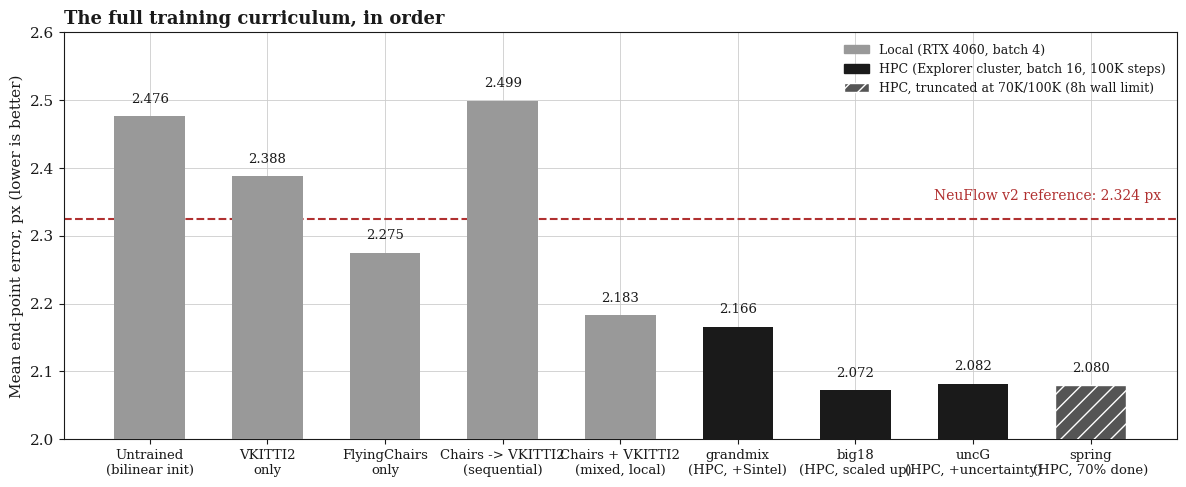
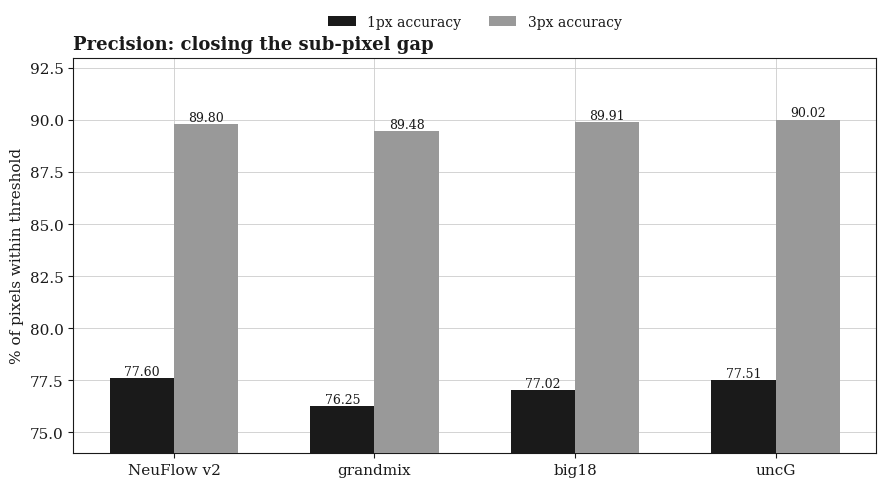
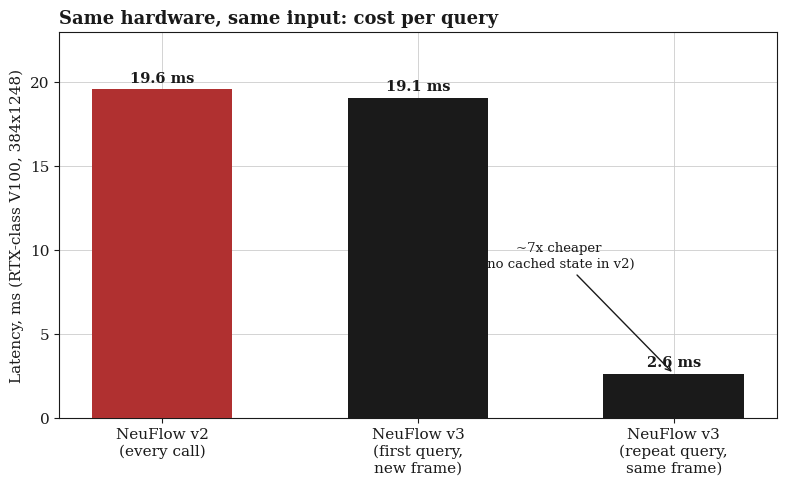
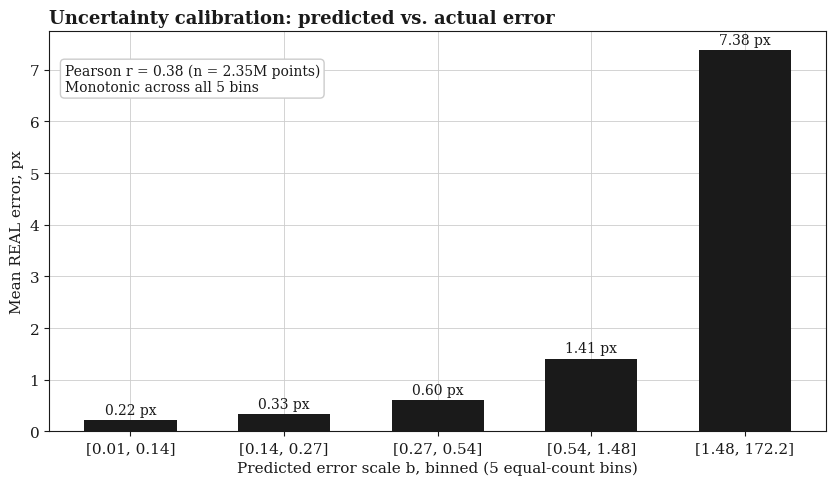
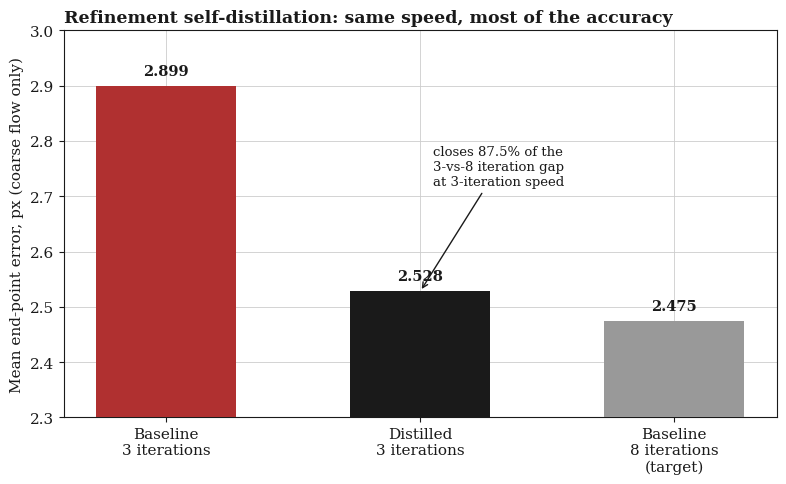

Here is the Python script that generated these plots, in order:
"""Generate the four comparison plots for the revamped deck, from numbers
verified and logged in docs/V3DEV_LOG.md. No new evals run here -- this is
pure presentation of already-measured results.
"""

import os
import numpy as np
import matplotlib
matplotlib.use('Agg')
import matplotlib.pyplot as plt

OUT = 'results/plots'
os.makedirs(OUT, exist_ok=True)

INK = '#1a1a1a'
GRAY = '#888888'
LIGHT = '#cccccc'
plt.rcParams.update({
    'font.family': 'serif', 'font.size': 11, 'text.color': INK,
    'axes.edgecolor': INK, 'axes.labelcolor': INK,
    'xtick.color': INK, 'ytick.color': INK, 'axes.grid': True,
    'grid.color': LIGHT, 'grid.linewidth': 0.6, 'figure.facecolor': 'white',
    'axes.facecolor': 'white',
})

V2_EPE = 2.324

# ---------------------------------------------------------------- Plot A
# Training curriculum: EPE across every stage, in chronological/logical order
stages = [
    ('Untrained\n(bilinear init)', 2.476, 'local'),
    ('VKITTI2\nonly', 2.388, 'local'),
    ('FlyingChairs\nonly', 2.275, 'local'),
    ('Chairs -> VKITTI2\n(sequential)', 2.499, 'local'),
    ('Chairs + VKITTI2\n(mixed, local)', 2.183, 'local'),
    ('grandmix\n(HPC, +Sintel)', 2.166, 'hpc'),
    ('big18\n(HPC, scaled up)', 2.072, 'hpc'),
    ('uncG\n(HPC, +uncertainty)', 2.082, 'hpc'),
    ('spring\n(HPC, 70% done)', 2.080, 'hpc_partial'),
]
labels = [s[0] for s in stages]
vals = [s[1] for s in stages]
color_map = {'local': '#999999', 'hpc': INK, 'hpc_partial': '#555555'}
colors = [color_map[s[2]] for s in stages]
hatches = ['//' if s[2] == 'hpc_partial' else None for s in stages]

fig, ax = plt.subplots(figsize=(12, 5), dpi=150)
bars = ax.bar(labels, vals, color=colors, width=0.6, zorder=3)
for bar, h in zip(bars, hatches):
    if h:
        bar.set_hatch(h)
        bar.set_edgecolor('white')
ax.axhline(V2_EPE, color='#b03030', linestyle='--', linewidth=1.5, zorder=2)
ax.text(len(labels) - 0.4, V2_EPE + 0.025, f'NeuFlow v2 reference: {V2_EPE:.3f} px',
        color='#b03030', fontsize=10, ha='right', va='bottom')
for bar, v in zip(bars, vals):
    ax.text(bar.get_x() + bar.get_width() / 2, v + 0.02, f'{v:.3f}',
            ha='center', fontsize=9.5, color=INK)
ax.set_ylabel('Mean end-point error, px (lower is better)')
ax.set_title('The full training curriculum, in order', loc='left', fontsize=13, fontweight='bold')
ax.set_ylim(2.0, 2.6)
from matplotlib.patches import Patch
ax.legend(handles=[Patch(color='#999999', label='Local (RTX 4060, batch 4)'),
                   Patch(color=INK, label='HPC (Explorer cluster, batch 16, 100K steps)'),
                   Patch(facecolor='#555555', hatch='//', edgecolor='white', label='HPC, truncated at 70K/100K (8h wall limit)')],
          loc='upper right', frameon=False, fontsize=9)
plt.xticks(rotation=0, fontsize=9.5)
plt.tight_layout()
plt.savefig(f'{OUT}/curriculum_epe.png', bbox_inches='tight', facecolor='white')
plt.close()
print(f'{OUT}/curriculum_epe.png')

# ---------------------------------------------------------------- Plot B
# 1px / 3px accuracy: v2 vs the three HPC checkpoints
names = ['NeuFlow v2', 'grandmix', 'big18', 'uncG']
acc1 = [77.6, 76.25, 77.02, 77.51]
acc3 = [89.8, 89.48, 89.91, 90.02]
x = np.arange(len(names))
w = 0.32

fig, ax = plt.subplots(figsize=(9, 5), dpi=150)
b1 = ax.bar(x - w/2, acc1, width=w, color=INK, label='1px accuracy', zorder=3)
b3 = ax.bar(x + w/2, acc3, width=w, color='#999999', label='3px accuracy', zorder=3)
for bars in (b1, b3):
    for bar in bars:
        h = bar.get_height()
        ax.text(bar.get_x() + bar.get_width()/2, h + 0.15, f'{h:.2f}',
                ha='center', fontsize=9, color=INK)
ax.set_xticks(x)
ax.set_xticklabels(names, fontsize=11)
ax.set_ylabel('% of pixels within threshold')
ax.set_ylim(74, 93)
ax.set_title('Precision: closing the sub-pixel gap', loc='left', fontsize=13, fontweight='bold')
ax.legend(loc='upper center', bbox_to_anchor=(0.5, 1.14), ncol=2, frameon=False, fontsize=10)
plt.tight_layout()
plt.savefig(f'{OUT}/precision_bars.png', bbox_inches='tight', facecolor='white')
plt.close()
print(f'{OUT}/precision_bars.png')

# ---------------------------------------------------------------- Plot C
# Speed: v2 dense vs v3 first-query vs v3 repeat-query, same V100
speed_labels = ['NeuFlow v2\n(every call)', 'NeuFlow v3\n(first query,\nnew frame)', 'NeuFlow v3\n(repeat query,\nsame frame)']
speed_ms = [19.6, 19.1, 2.65]
speed_colors = ['#b03030', INK, INK]

fig, ax = plt.subplots(figsize=(8, 5), dpi=150)
bars = ax.bar(speed_labels, speed_ms, color=speed_colors, width=0.55, zorder=3)
for bar, v in zip(bars, speed_ms):
    ax.text(bar.get_x() + bar.get_width()/2, v + 0.4, f'{v:.1f} ms',
            ha='center', fontsize=10.5, color=INK, fontweight='bold')
ax.annotate('~7x cheaper\n(no cached state in v2)',
            xy=(2, 2.65), xytext=(1.55, 9),
            fontsize=9.5, color=INK, ha='center',
            arrowprops=dict(arrowstyle='->', color=INK, lw=1))
ax.set_ylabel('Latency, ms (RTX-class V100, 384x1248)')
ax.set_title('Same hardware, same input: cost per query', loc='left', fontsize=13, fontweight='bold')
ax.set_ylim(0, 23)
plt.tight_layout()
plt.savefig(f'{OUT}/speed_bars.png', bbox_inches='tight', facecolor='white')
plt.close()
print(f'{OUT}/speed_bars.png')

# ---------------------------------------------------------------- Plot D
# Calibration: predicted b bins vs real error
bin_labels = ['[0.01, 0.14]', '[0.14, 0.27]', '[0.27, 0.54]', '[0.54, 1.48]', '[1.48, 172.2]']
bin_err = [0.221, 0.334, 0.600, 1.410, 7.377]

fig, ax = plt.subplots(figsize=(8.5, 5), dpi=150)
bars = ax.bar(bin_labels, bin_err, color=INK, width=0.6, zorder=3)
for bar, v in zip(bars, bin_err):
    ax.text(bar.get_x() + bar.get_width()/2, v + 0.12, f'{v:.2f} px',
            ha='center', fontsize=10, color=INK)
ax.set_xlabel('Predicted error scale b, binned (5 equal-count bins)')
ax.set_ylabel('Mean REAL error, px')
ax.set_title('Uncertainty calibration: predicted vs. actual error', loc='left', fontsize=13, fontweight='bold')
ax.text(0.02, 0.92, 'Pearson r = 0.38 (n = 2.35M points)\nMonotonic across all 5 bins',
        transform=ax.transAxes, fontsize=10, va='top',
        bbox=dict(boxstyle='round', facecolor='white', edgecolor=LIGHT))
plt.tight_layout()
plt.savefig(f'{OUT}/calibration_bars.png', bbox_inches='tight', facecolor='white')
plt.close()
print(f'{OUT}/calibration_bars.png')

# ---------------------------------------------------------------- Plot E
# Distillation: baseline-3iter vs distilled-3iter vs baseline-8iter (coarse-only, decoder-independent)
dist_labels = ['Baseline\n3 iterations', 'Distilled\n3 iterations', 'Baseline\n8 iterations\n(target)']
dist_epe = [2.899, 2.528, 2.475]
dist_colors = ['#b03030', INK, '#999999']

fig, ax = plt.subplots(figsize=(8, 5), dpi=150)
bars = ax.bar(dist_labels, dist_epe, color=dist_colors, width=0.55, zorder=3)
for bar, v in zip(bars, dist_epe):
    ax.text(bar.get_x() + bar.get_width()/2, v + 0.02, f'{v:.3f}', ha='center', fontsize=10.5, color=INK, fontweight='bold')
ax.annotate('closes 87.5% of the\n3-vs-8 iteration gap\nat 3-iteration speed',
            xy=(1, 2.528), xytext=(1.05, 2.72),
            fontsize=9.5, color=INK, ha='left',
            arrowprops=dict(arrowstyle='->', color=INK, lw=1))
ax.set_ylabel('Mean end-point error, px (coarse flow only)')
ax.set_title('Refinement self-distillation: same speed, most of the accuracy', loc='left', fontsize=12.5, fontweight='bold')
ax.set_ylim(2.3, 3.0)
plt.tight_layout()
plt.savefig(f'{OUT}/distillation_bars.png', bbox_inches='tight', facecolor='white')
plt.close()
print(f'{OUT}/distillation_bars.png')

print('\nAll five plots generated.')
